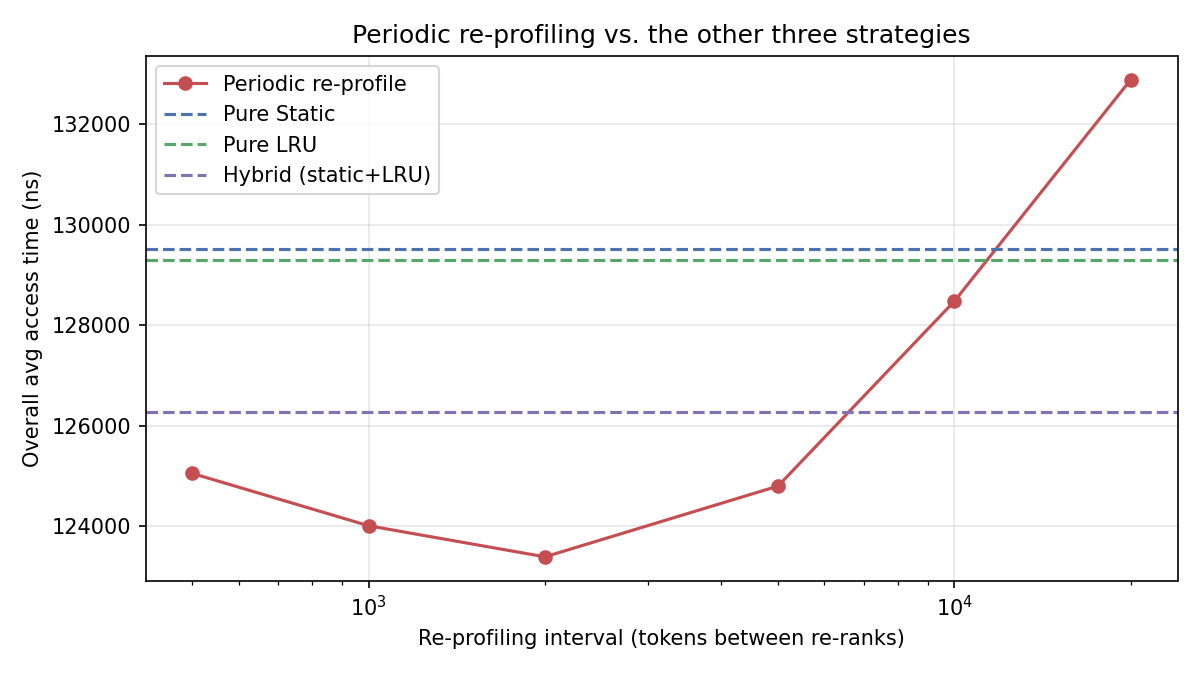

The table this chart was drawn from, first rows:
reprofile_interval, overall_avg_time_ns
500, 125054
1000, 124013
2000, 123395
5000, 124803
10000, 128480
20000, 132886
